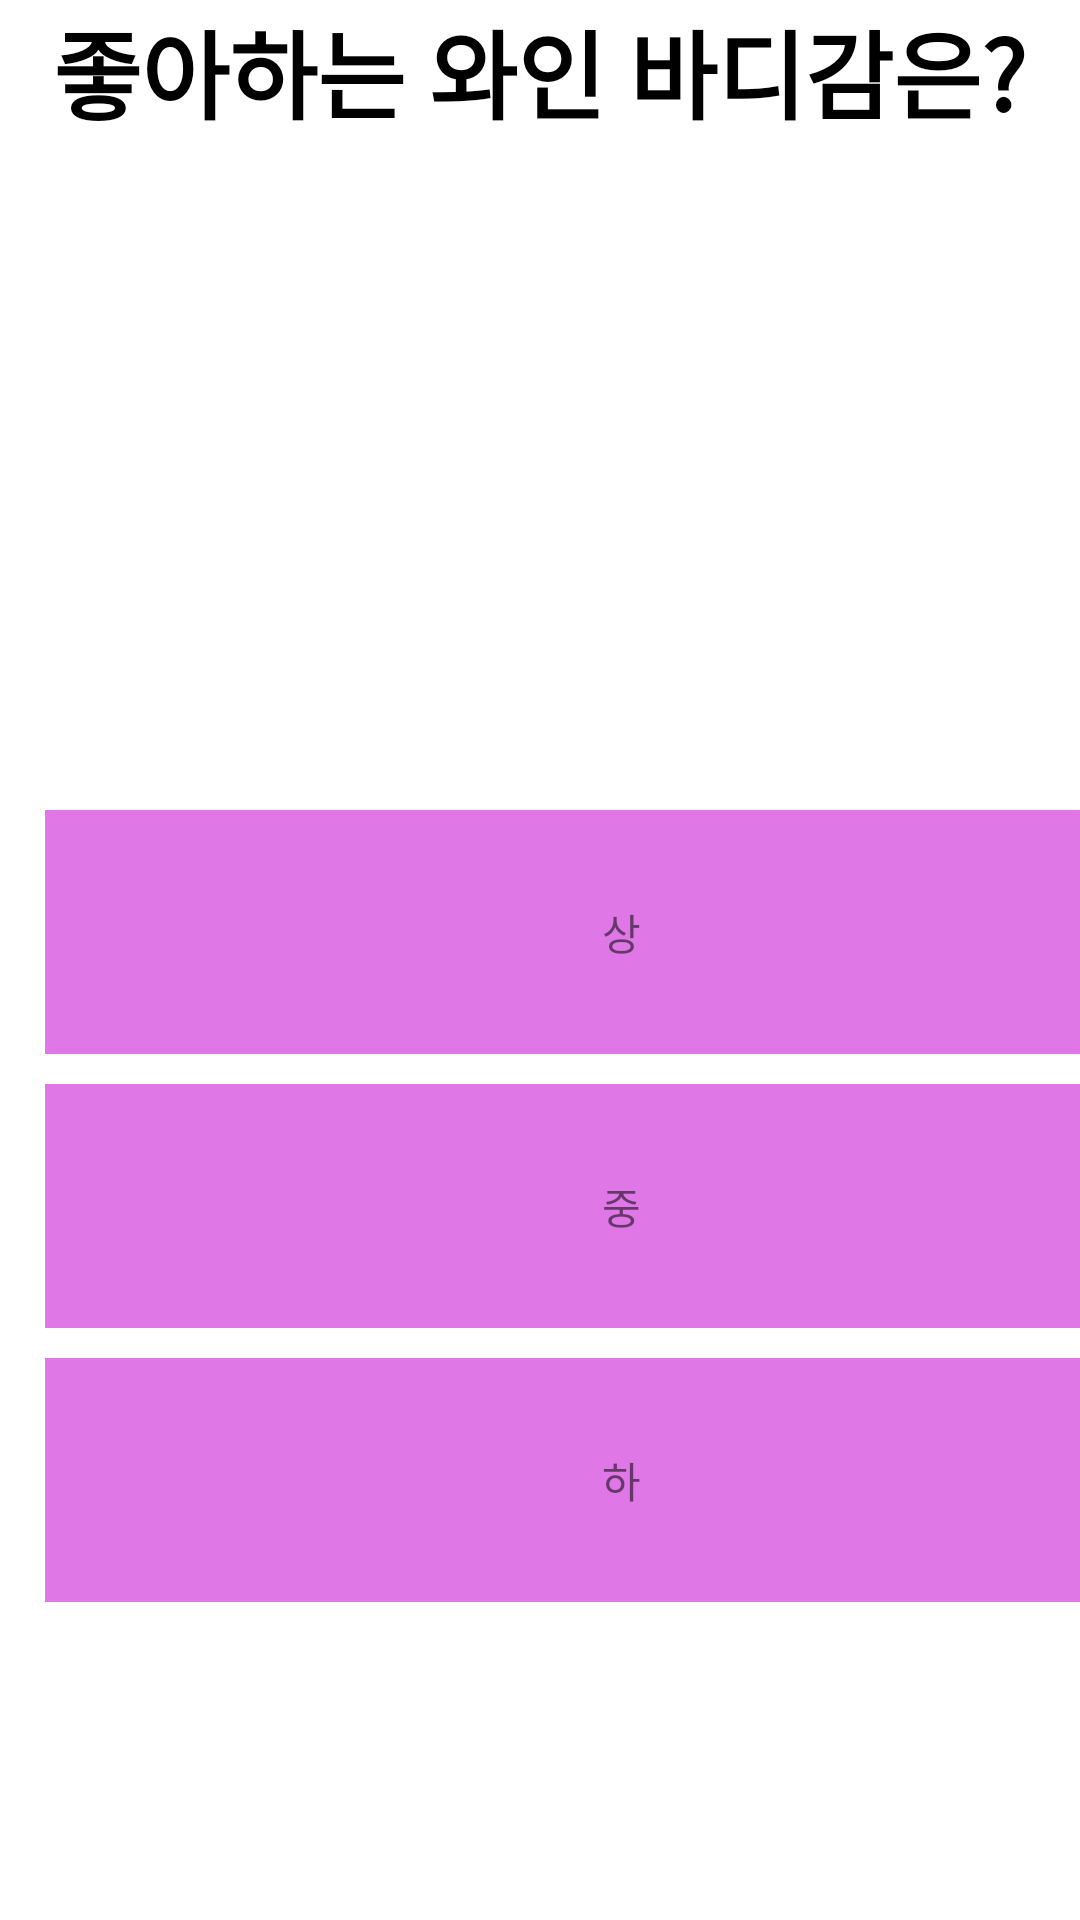

This screen was rendered from an Android layout file. Write that file and the resources it references.
<!-- AndroidManifest.xml: application theme Theme.WineTest -->
<!-- res/layout/fragment_q4.xml -->
<?xml version="1.0" encoding="utf-8"?>
<androidx.constraintlayout.widget.ConstraintLayout xmlns:android="http://schemas.android.com/apk/res/android"
    xmlns:app="http://schemas.android.com/apk/res-auto"
    xmlns:tools="http://schemas.android.com/tools"
    android:layout_width="match_parent"
    android:layout_height="match_parent"
    tools:context=".fragment.Q4Fragment">

    <TextView
        android:id="@+id/textView"
        android:layout_width="wrap_content"
        android:layout_height="wrap_content"
        android:fontFamily="sans-serif-black"
        android:text="@string/q4"
        android:textColor="@color/black"
        android:textSize="32dp"
        app:layout_constraintEnd_toEndOf="parent"
        app:layout_constraintStart_toStartOf="parent"
        tools:ignore="MissingConstraints"
        tools:layout_editor_absoluteY="174dp" />

    <LinearLayout
        android:layout_width="414dp"
        android:layout_height="284dp"
        android:orientation="vertical"
        android:paddingStart="15dp"
        android:paddingEnd="15dp"
        android:weightSum="3"
        app:layout_constraintBottom_toTopOf="@+id/guideline5"
        app:layout_constraintTop_toBottomOf="@+id/textView"
        app:layout_constraintVertical_bias="1.0"
        tools:ignore="MissingConstraints"
        tools:layout_editor_absoluteX="0dp">

        <TextView
            android:id="@+id/q4_option_1"
            android:layout_width="match_parent"
            android:layout_height="0dp"
            android:layout_marginTop="10dp"
            android:layout_marginBottom="10dp"
            android:layout_weight="1"
            android:background="@color/pink"
            android:gravity="center"
            android:text="상" />

        <TextView
            android:id="@+id/q4_option_2"
            android:layout_width="match_parent"
            android:layout_height="0dp"
            android:layout_marginBottom="10dp"
            android:layout_weight="1"
            android:background="@color/pink"
            android:gravity="center"
            android:text="중" />

        <TextView
            android:id="@+id/q4_option_3"
            android:layout_width="match_parent"
            android:layout_height="0dp"
            android:layout_marginBottom="10dp"
            android:layout_weight="1"
            android:background="@color/pink"
            android:gravity="center"
            android:text="하" />
    </LinearLayout>

    <androidx.constraintlayout.widget.Guideline
        android:id="@+id/guideline5"
        android:layout_width="wrap_content"
        android:layout_height="wrap_content"
        android:orientation="horizontal"
        app:layout_constraintGuide_percent="0.85" />


</androidx.constraintlayout.widget.ConstraintLayout>
<!-- resources referenced by this layout -->
<resources>
  <color name="black">#FF000000</color>
  <color name="pink">#DF78E6</color>
  <string name="q4">좋아하는 와인 바디감은?</string>
  <style name="Theme.WineTest" parent="Theme.MaterialComponents.DayNight.NoActionBar">
          
          <item name="colorPrimary">@color/purple_500</item>
          <item name="colorPrimaryVariant">@color/purple_700</item>
          <item name="colorOnPrimary">@color/white</item>
          
          <item name="colorSecondary">@color/teal_200</item>
          <item name="colorSecondaryVariant">@color/teal_700</item>
          <item name="colorOnSecondary">@color/black</item>
          
          <item name="android:statusBarColor" tools:targetApi="l">?attr/colorPrimaryVariant</item>
          
      </style>
  <color name="purple_500">#FF6200EE</color>
  <color name="purple_700">#FF3700B3</color>
  <color name="white">#FFFFFFFF</color>
  <color name="teal_200">#FF03DAC5</color>
  <color name="teal_700">#FF018786</color>
</resources>
